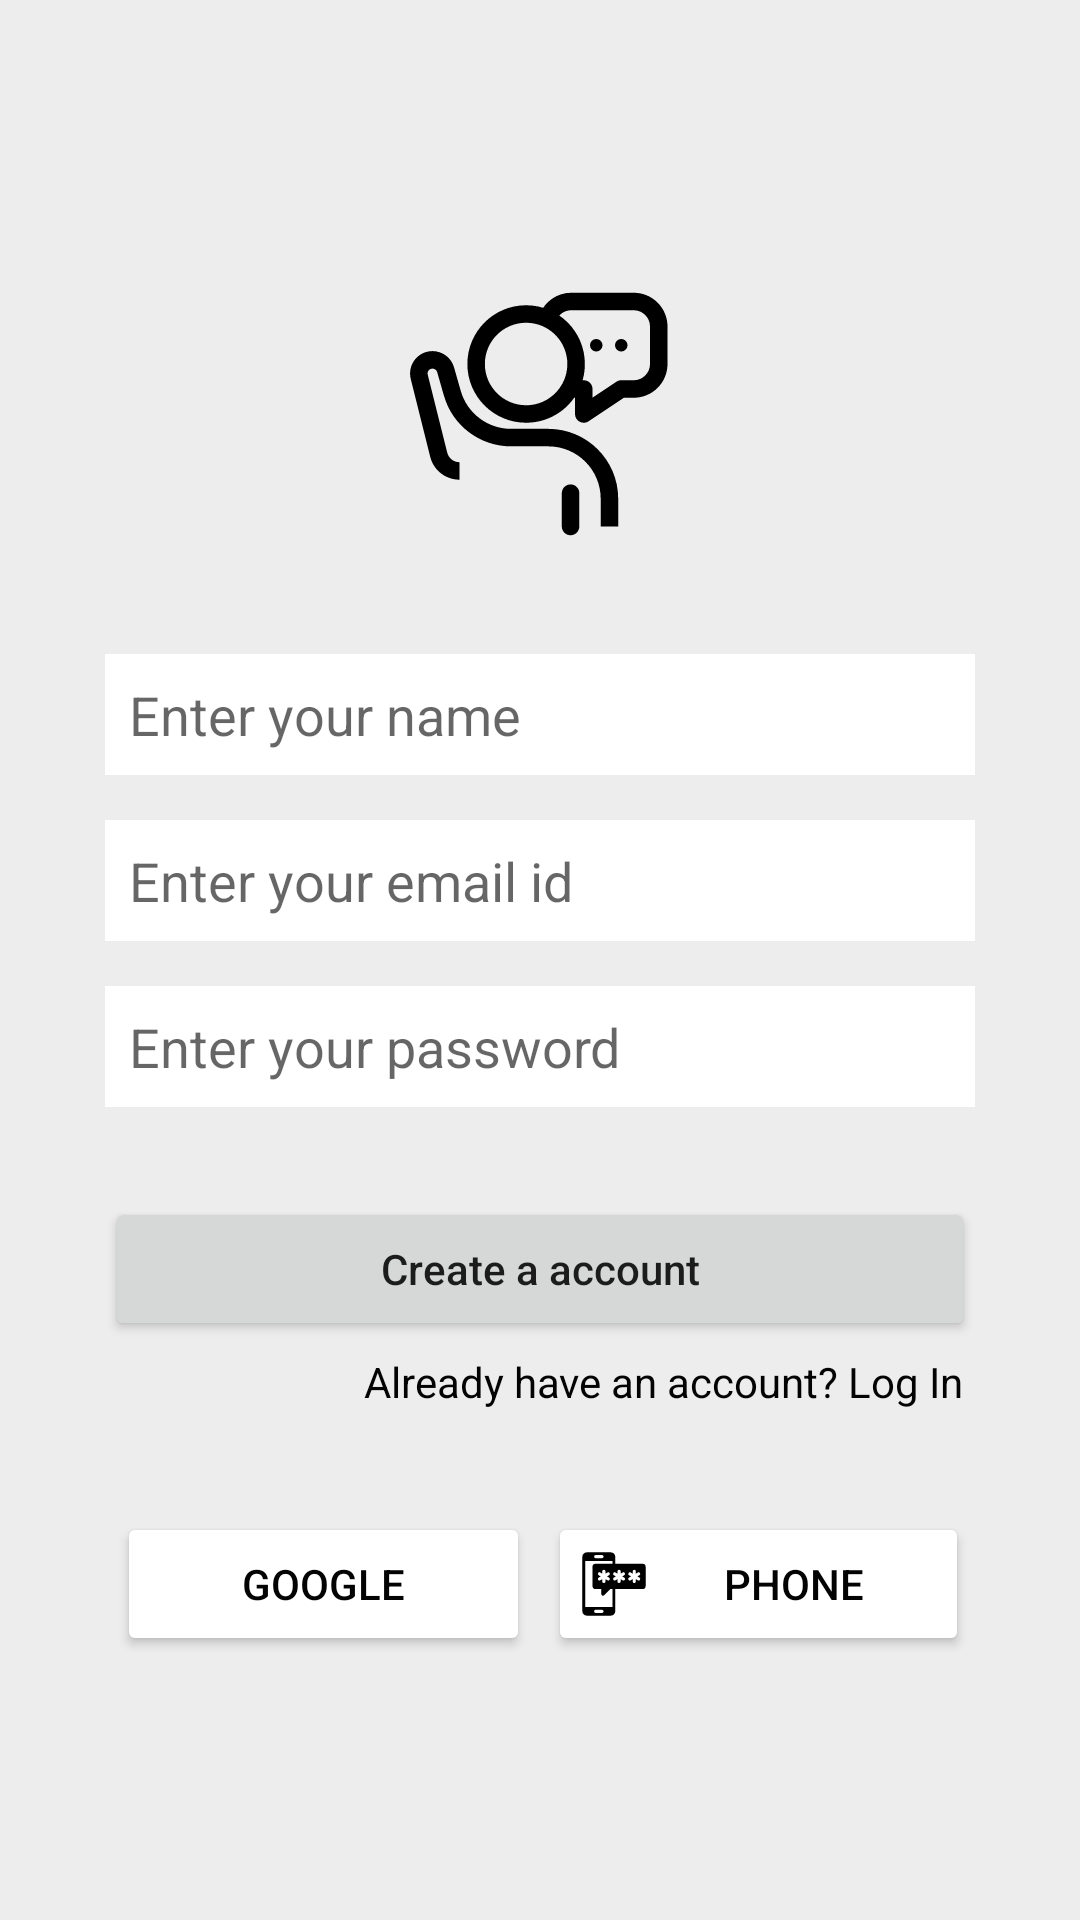

Here is an Android app screen rendered from its layout file. Give the layout XML and the strings, colors and styles it references.
<!-- AndroidManifest.xml: application theme Theme.ChatHills -->
<!-- res/layout/activity_sign_up.xml -->
<?xml version="1.0" encoding="utf-8"?>
<LinearLayout xmlns:android="http://schemas.android.com/apk/res/android"
    xmlns:app="http://schemas.android.com/apk/res-auto"
    xmlns:tools="http://schemas.android.com/tools"
    android:layout_width="match_parent"
    android:layout_height="match_parent"
    android:orientation="vertical"
    android:gravity="center"
    android:background="@color/lightGrey"
    tools:context=".SignUpActivity">

    <LinearLayout
        android:layout_width="match_parent"
        android:layout_height="wrap_content"
        android:layout_gravity="center_horizontal"
        android:orientation="vertical"
        android:layout_marginStart="35dp"
        android:layout_marginLeft="35dp"
        android:layout_marginRight="35dp"
        android:layout_marginEnd="35dp">


        <ImageView
            android:id="@+id/imageView"
            android:layout_gravity="center_horizontal"
            android:layout_width="100dp"
            android:layout_height="100dp"
            app:srcCompat="@drawable/launcher_icon" />

        <EditText
            android:id="@+id/username"
            android:layout_width="match_parent"
            android:layout_height="wrap_content"
            android:layout_marginTop="30dp"
            android:background="@color/white"
            android:ems="10"
            android:hint="Enter your name"
            android:inputType="textPersonName"
            android:padding="8dp" />

        <EditText
            android:id="@+id/email"
            android:layout_width="match_parent"
            android:layout_height="wrap_content"
            android:layout_marginTop="15dp"
            android:background="@color/white"
            android:ems="10"
            android:hint="Enter your email id"
            android:inputType="textEmailAddress"
            android:padding="8dp" />

        <EditText
            android:id="@+id/password"
            android:layout_width="match_parent"
            android:layout_height="wrap_content"
            android:layout_marginTop="15dp"
            android:background="@color/white"
            android:ems="10"
            android:hint="Enter your password"
            android:inputType="textPassword"
            android:padding="8dp" />

        <Button
            android:id="@+id/buttonCreateAAccount"
            android:layout_width="match_parent"
            android:layout_height="wrap_content"
            android:layout_marginTop="30dp"
            android:padding="5dp"
            android:text="Create a account"
            android:textAllCaps="false"
            app:cornerRadius="4dp" />

        <TextView
            android:id="@+id/txtAlreadyHaveAccount"
            android:layout_width="match_parent"
            android:layout_height="wrap_content"
            android:gravity="right"
            android:padding="4dp"
            android:text="Already have an account? Log In"
            android:textColor="@color/black" />

        <LinearLayout
            android:layout_width="match_parent"
            android:layout_height="match_parent"
            android:orientation="horizontal">

            <Button
                android:id="@+id/buttonContinueWithGoogle"
                android:layout_width="wrap_content"
                android:layout_height="wrap_content"
                android:layout_marginStart="4dp"
                android:layout_marginLeft="4dp"
                android:layout_marginTop="30dp"
                android:layout_marginEnd="4dp"
                android:layout_marginRight="4dp"
                android:layout_weight="1"
                android:drawableLeft="@drawable/google_logo_for_signup"
                android:padding="10dp"
                android:text="Google"
                android:textAllCaps="true"
                android:textColor="@color/black"
                app:backgroundTint="@color/white"
                app:cornerRadius="4dp" />

            <Button
                android:id="@+id/buttonContinueWithPhone"
                android:layout_width="wrap_content"
                android:layout_height="wrap_content"
                android:layout_marginStart="2dp"
                android:layout_marginLeft="2dp"
                android:layout_marginTop="30dp"
                android:layout_marginEnd="2dp"
                android:layout_marginRight="2dp"
                android:layout_weight="1"
                android:drawableLeft="@drawable/phone_logo_for_signup"
                android:padding="10dp"
                android:text="Phone"
                android:textAllCaps="true"
                android:textColor="@color/black"
                app:backgroundTint="@color/white"
                app:cornerRadius="4dp" />
        </LinearLayout>

    </LinearLayout>
</LinearLayout>
<!-- resources referenced by this layout -->
<resources>
  <color name="black">#040303</color>
  <color name="lightGrey">#EDEDED</color>
  <color name="white">#fff</color>
  <!-- drawable launcher_icon: vector/xml drawable (drawable, 2844 chars, omitted) -->
  <!-- drawable phone_logo_for_signup (drawable) -->
  <vector android:height="24dp" android:viewportHeight="512"
      android:viewportWidth="512" android:width="24dp" xmlns:android="http://schemas.android.com/apk/res/android">
      <path android:fillColor="#000000" android:pathData="M458.47,112L265,112L265,62.41A31.38,31.38 0,0 0,233.59 31L62.41,31A31.38,31.38 0,0 0,31 62.41L31,449.59A31.44,31.44 0,0 0,62.41 481h171.18A31.44,31.44 0,0 0,265 449.59L265,292L458.48,292A22.52,22.52 0,0 0,481 269.48L481,134.53A22.53,22.53 0,0 0,458.47 112ZM125.5,50.08h45a11.25,11.25 0,0 1,0 22.5h-45a11.25,11.25 0,0 1,0 -22.5ZM170.5,461.85h-45a11.25,11.25 0,1 1,0 -22.5h45a11.25,11.25 0,0 1,0 22.5ZM245.2,420.25L50.8,420.25L50.8,91.75L245.2,91.75L245.2,112L125.31,112A22.31,22.31 0,0 0,103 134.31L103,269.66A22.34,22.34 0,0 0,125.34 292L166,292v36.15a11.12,11.12 0,0 0,18.99 7.86L229,292h16.2ZM220.81,210.19a11.31,11.31 0,0 1,4.14 15.39,11.2 11.2,0 0,1 -15.39,4.14L195.25,221.44L195.25,238a11.25,11.25 0,0 1,-22.5 0L172.75,221.44L158.44,229.72a11.2,11.2 0,0 1,-15.39 -4.14,11.32 11.32,0 0,1 4.14,-15.39L161.5,202l-14.31,-8.28a11.27,11.27 0,0 1,11.25 -19.53L172.75,182.47L172.75,166a11.25,11.25 0,0 1,22.5 0v16.47l14.31,-8.28a11.27,11.27 0,0 1,11.25 19.53L206.5,202ZM328.81,210.19a11.31,11.31 0,0 1,4.14 15.39,11.2 11.2,0 0,1 -15.39,4.14L303.25,221.44L303.25,238a11.25,11.25 0,0 1,-22.5 0L280.75,221.44L266.44,229.72a11.2,11.2 0,0 1,-15.39 -4.14,11.32 11.32,0 0,1 4.14,-15.39L269.5,202l-14.31,-8.28a11.27,11.27 0,0 1,11.25 -19.53L280.75,182.47L280.75,166a11.25,11.25 0,0 1,22.5 0v16.47l14.31,-8.28a11.27,11.27 0,0 1,11.25 19.53L314.5,202ZM436.81,210.19a11.31,11.31 0,0 1,4.14 15.39,11.2 11.2,0 0,1 -15.39,4.14L411.25,221.44L411.25,238a11.25,11.25 0,0 1,-22.5 0L388.75,221.44L374.44,229.72a11.2,11.2 0,0 1,-15.39 -4.14,11.32 11.32,0 0,1 4.14,-15.39L377.5,202l-14.31,-8.28a11.27,11.27 0,0 1,11.25 -19.53L388.75,182.47L388.75,166a11.25,11.25 0,0 1,22.5 0v16.47l14.31,-8.28a11.27,11.27 0,0 1,11.25 19.53L422.5,202Z"/>
  </vector>
  <style name="Theme.ChatHills" parent="Theme.MaterialComponents.DayNight.DarkActionBar">
          
          <item name="colorPrimary">@color/colorPrimary</item>
          <item name="colorPrimaryVariant">@color/colorPrimaryDark</item>
          <item name="colorOnPrimary">@color/white</item>
          
          <item name="colorSecondary">@color/teal_200</item>
          <item name="colorSecondaryVariant">@color/teal_700</item>
          <item name="colorOnSecondary">@color/black</item>
          
          <item name="android:statusBarColor" tools:targetApi="21">?attr/colorPrimaryVariant</item>
          
      </style>
  <color name="colorPrimary">#FF0B6156</color>
  <color name="colorPrimaryDark">#095049</color>
  <color name="teal_200">#FF03DAC5</color>
  <color name="teal_700">#FF018786</color>
</resources>
